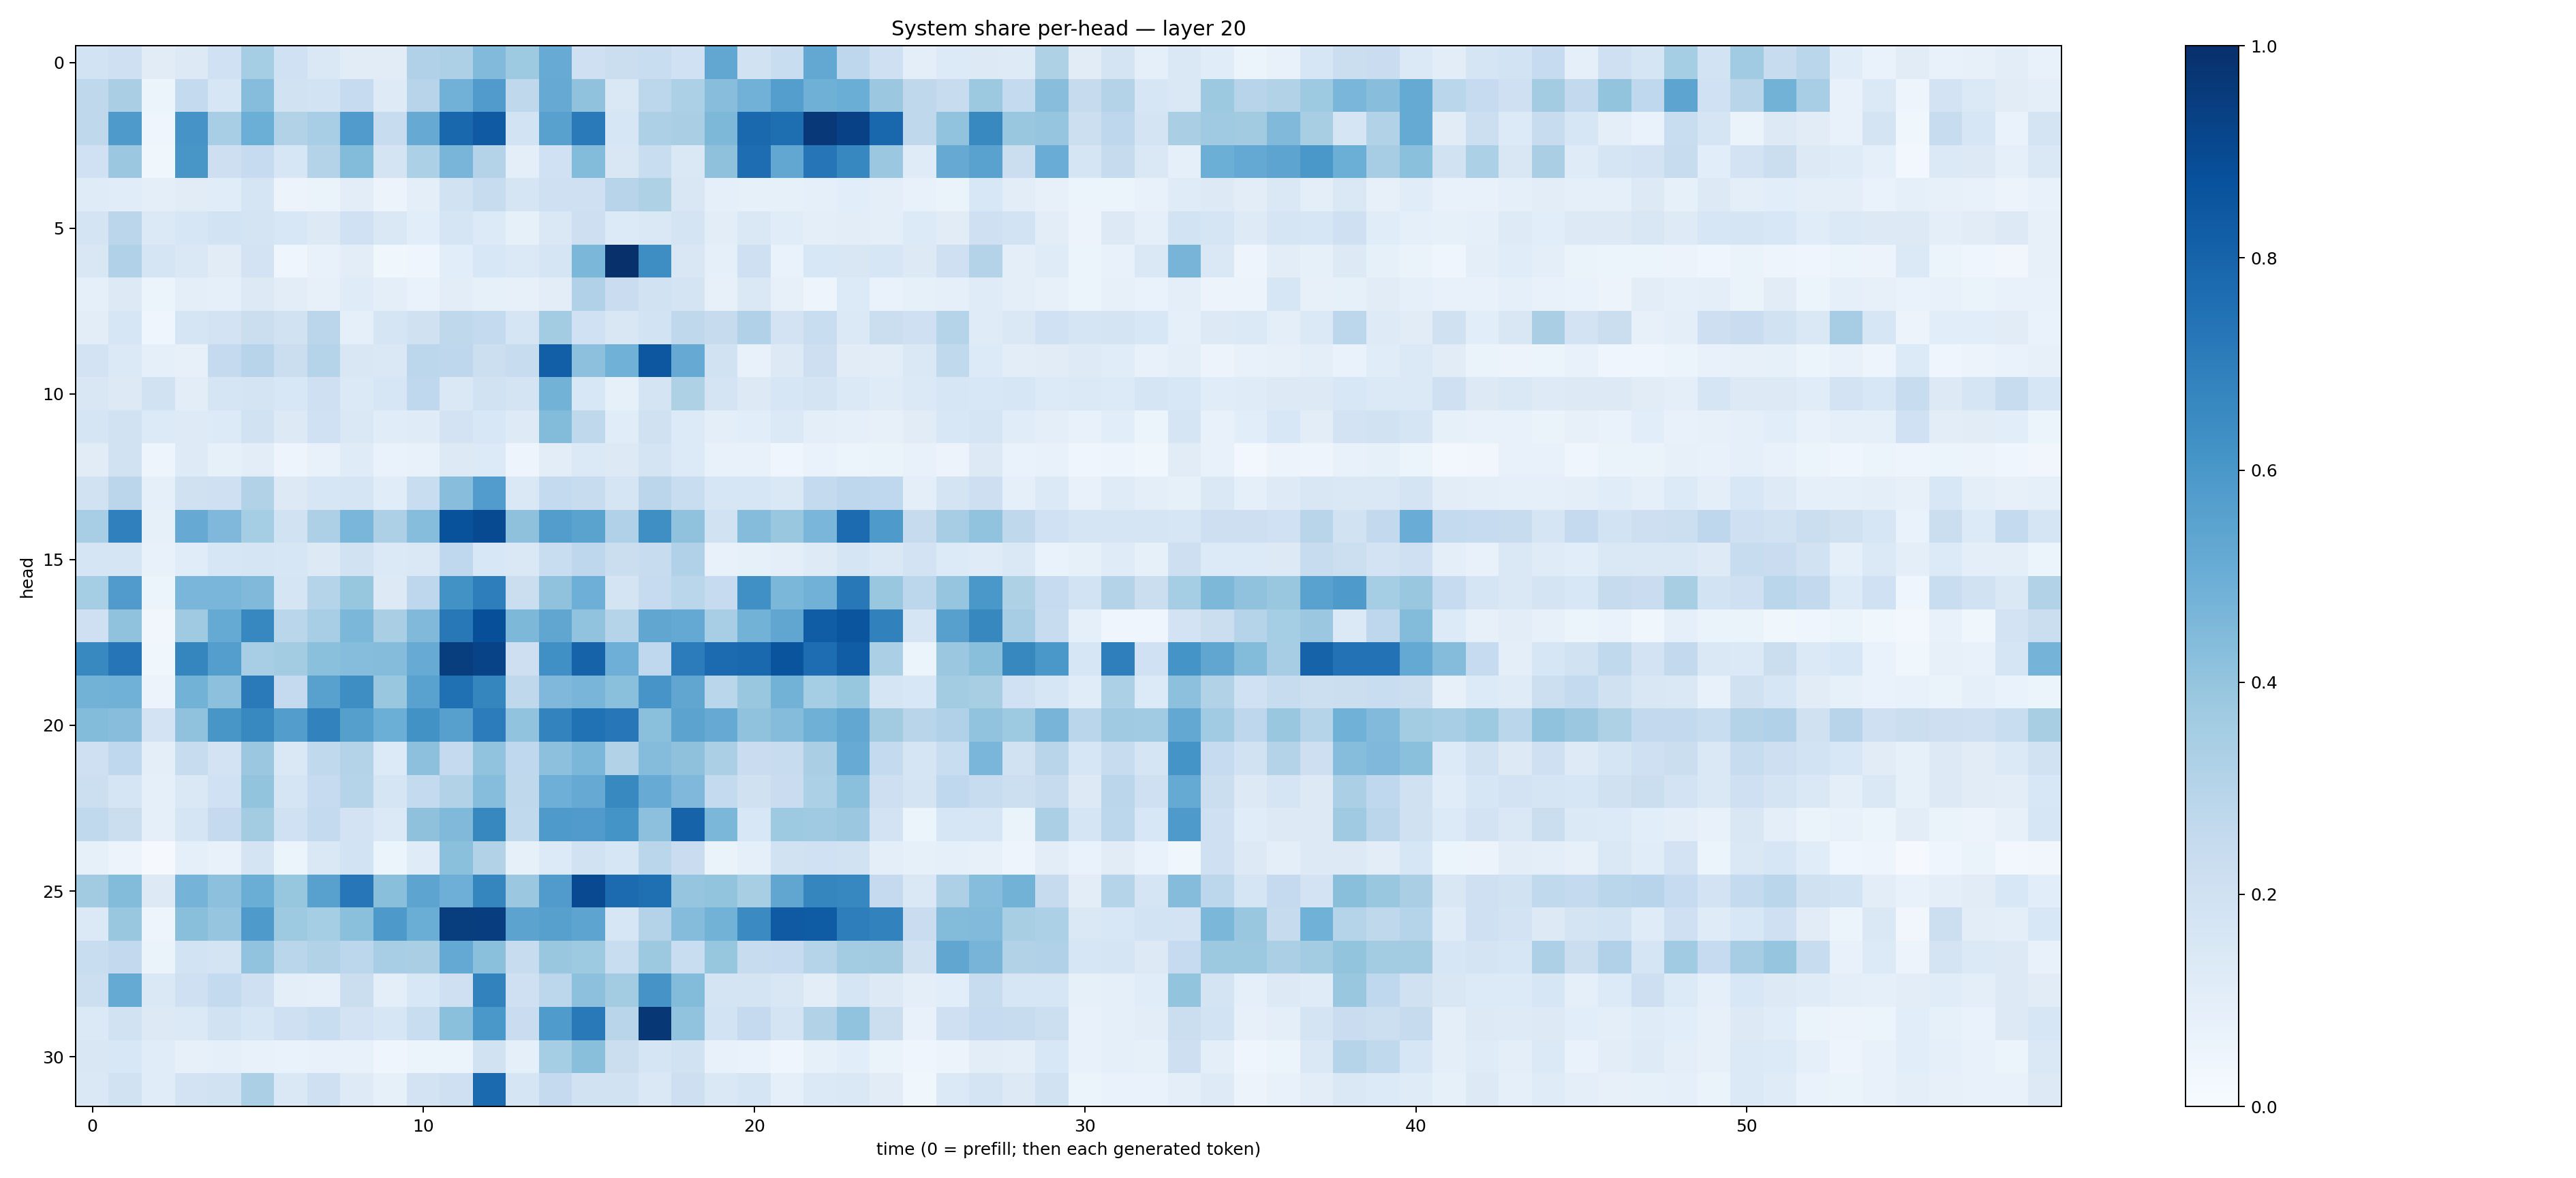

The data file committed next to this chart (first rows):
0.18572918, 0.20494117, 0.11199938, 0.1288835, 0.20004651, 0.3529862, 0.20207782, 0.14488742, 0.110566325, 0.11020655, 0.3172375, 0.3271626, 0.44479424, 0.37273484, 0.51071954, 0.208667, 0.22123331, 0.23198962, 0.20099056, 0.53105974, 0.19297765, 0.23191728, 0.52562267, 0.27495298
0.2733, 0.3369, 0.05153, 0.2558, 0.1632, 0.4311, 0.1948, 0.1871, 0.2486, 0.1245, 0.2968, 0.4841, 0.5807, 0.2726, 0.5141, 0.4092, 0.1436, 0.2779, 0.3297, 0.4264, 0.4811, 0.567, 0.4903, 0.5024
0.2718, 0.5872, 0.04196, 0.6129, 0.3446, 0.4988, 0.312, 0.3448, 0.5803, 0.242, 0.5142, 0.7876, 0.8389, 0.1849, 0.5576, 0.7135, 0.162, 0.3243, 0.338, 0.4559, 0.7837, 0.7611, 0.9686, 0.9323
0.1996, 0.3803, 0.03548, 0.6041, 0.2143, 0.2461, 0.1602, 0.3051, 0.4382, 0.1719, 0.3309, 0.4685, 0.3079, 0.1014, 0.201, 0.4375, 0.149, 0.2307, 0.1416, 0.4139, 0.7621, 0.5306, 0.7322, 0.6671
0.1192, 0.117, 0.09439, 0.1117, 0.1139, 0.1643, 0.05714, 0.06304, 0.1043, 0.05633, 0.0973, 0.1914, 0.2347, 0.1699, 0.2067, 0.2079, 0.2959, 0.3213, 0.1514, 0.08671, 0.08327, 0.0851, 0.09256, 0.1061
0.1797, 0.282, 0.1377, 0.16, 0.1847, 0.176, 0.1542, 0.1274, 0.2014, 0.1432, 0.1074, 0.1641, 0.1342, 0.08344, 0.1411, 0.2133, 0.1338, 0.1451, 0.172, 0.1017, 0.1483, 0.1169, 0.09987, 0.105
0.1521, 0.3179, 0.169, 0.1472, 0.1119, 0.1809, 0.04178, 0.07101, 0.103, 0.03798, 0.0466, 0.1072, 0.1529, 0.1401, 0.1712, 0.4582, 0.9991, 0.6392, 0.1485, 0.0901, 0.2076, 0.06668, 0.156, 0.1491
0.08714, 0.1251, 0.05112, 0.09483, 0.08674, 0.1298, 0.1018, 0.07977, 0.1184, 0.09465, 0.06933, 0.1047, 0.08296, 0.08164, 0.1031, 0.319, 0.2274, 0.1931, 0.1784, 0.07865, 0.148, 0.08103, 0.04831, 0.1353
0.1043, 0.1601, 0.04103, 0.1683, 0.1833, 0.2213, 0.1911, 0.2831, 0.08834, 0.1653, 0.1957, 0.2724, 0.2551, 0.1664, 0.359, 0.1997, 0.1499, 0.1869, 0.2722, 0.2425, 0.3194, 0.1816, 0.2324, 0.14
0.1816, 0.1391, 0.08627, 0.07877, 0.2513, 0.2955, 0.2262, 0.2973, 0.1494, 0.143, 0.2795, 0.2738, 0.2183, 0.2376, 0.8171, 0.4173, 0.486, 0.8508, 0.5128, 0.1945, 0.07593, 0.1293, 0.2126, 0.1126
0.1503, 0.1266, 0.1883, 0.1019, 0.1714, 0.1768, 0.1552, 0.2065, 0.14, 0.1592, 0.2691, 0.1438, 0.1908, 0.1757, 0.4783, 0.1562, 0.08293, 0.1739, 0.3241, 0.1796, 0.1327, 0.1603, 0.1753, 0.1379
0.1712, 0.193, 0.1342, 0.1249, 0.1347, 0.1887, 0.128, 0.2031, 0.1428, 0.1157, 0.1188, 0.1822, 0.154, 0.1223, 0.4383, 0.2713, 0.1155, 0.199, 0.1355, 0.09797, 0.1092, 0.1399, 0.09859, 0.09328
0.1128, 0.1938, 0.04894, 0.1244, 0.08214, 0.1045, 0.04707, 0.07462, 0.1189, 0.06846, 0.07747, 0.1254, 0.1351, 0.04715, 0.104, 0.1387, 0.1304, 0.173, 0.1336, 0.07087, 0.07594, 0.04458, 0.06912, 0.05865
0.1917, 0.2838, 0.08613, 0.1967, 0.2085, 0.31, 0.1295, 0.1617, 0.1696, 0.1146, 0.234, 0.4286, 0.5761, 0.148, 0.2547, 0.2411, 0.1698, 0.2824, 0.2324, 0.159, 0.1636, 0.1429, 0.2568, 0.2752
0.3466, 0.6903, 0.08475, 0.5133, 0.4513, 0.3545, 0.1952, 0.3278, 0.4612, 0.325, 0.4331, 0.8696, 0.8984, 0.4121, 0.5741, 0.5476, 0.3173, 0.6355, 0.4099, 0.1936, 0.4367, 0.3844, 0.4644, 0.7696
0.1651, 0.1667, 0.07768, 0.1149, 0.1616, 0.1669, 0.1571, 0.1279, 0.189, 0.1398, 0.1471, 0.2678, 0.155, 0.1416, 0.2319, 0.2751, 0.2231, 0.2402, 0.3189, 0.07244, 0.08213, 0.09725, 0.1245, 0.1688
0.354, 0.5804, 0.06049, 0.4622, 0.4625, 0.446, 0.1678, 0.3005, 0.3931, 0.1269, 0.2746, 0.6246, 0.6968, 0.2244, 0.4101, 0.493, 0.1796, 0.2496, 0.2882, 0.2461, 0.629, 0.4601, 0.4827, 0.7189
0.2067, 0.407, 0.03402, 0.3697, 0.5175, 0.6648, 0.2858, 0.3472, 0.4581, 0.3398, 0.449, 0.719, 0.8811, 0.4532, 0.5323, 0.4025, 0.3036, 0.535, 0.5216, 0.3464, 0.4794, 0.5331, 0.8246, 0.8586
0.6563, 0.7266, 0.03596, 0.6712, 0.57, 0.3454, 0.3584, 0.4189, 0.4326, 0.4373, 0.5102, 0.9454, 0.9229, 0.2133, 0.6297, 0.8038, 0.4957, 0.2688, 0.7039, 0.7714, 0.7833, 0.8625, 0.7652, 0.8249
0.4777, 0.4875, 0.05635, 0.4779, 0.4152, 0.7129, 0.2537, 0.5583, 0.6379, 0.3886, 0.5539, 0.7539, 0.6717, 0.271, 0.4509, 0.4673, 0.419, 0.6092, 0.5346, 0.2882, 0.3859, 0.4789, 0.3542, 0.3908
0.4399, 0.4286, 0.1801, 0.4093, 0.6017, 0.6586, 0.5705, 0.6809, 0.5628, 0.4985, 0.6249, 0.5593, 0.7061, 0.4054, 0.6782, 0.7476, 0.7247, 0.4213, 0.5445, 0.5123, 0.4099, 0.4368, 0.4889, 0.5295
0.2046, 0.2689, 0.09857, 0.2417, 0.1797, 0.3828, 0.1427, 0.2654, 0.3074, 0.1355, 0.4172, 0.2532, 0.4043, 0.2672, 0.4158, 0.4608, 0.3141, 0.435, 0.4104, 0.3358, 0.2294, 0.2359, 0.338, 0.5109
0.2179, 0.1674, 0.08824, 0.1428, 0.2024, 0.4011, 0.1718, 0.2466, 0.2972, 0.1678, 0.2575, 0.3095, 0.4334, 0.271, 0.4947, 0.512, 0.6572, 0.5101, 0.4519, 0.2543, 0.1989, 0.2288, 0.3297, 0.4194
0.2633, 0.2218, 0.08917, 0.1698, 0.2537, 0.3592, 0.2006, 0.2551, 0.1799, 0.1398, 0.4133, 0.4455, 0.6638, 0.2648, 0.5862, 0.5805, 0.6137, 0.4162, 0.8022, 0.4605, 0.1532, 0.3713, 0.37, 0.3813
0.0839, 0.0579, 0.01108, 0.09315, 0.07382, 0.1761, 0.06081, 0.1431, 0.1875, 0.05117, 0.1204, 0.4194, 0.3111, 0.08424, 0.1341, 0.1925, 0.1637, 0.286, 0.2268, 0.06421, 0.09067, 0.1891, 0.2003, 0.1877
0.3624, 0.4405, 0.1287, 0.4743, 0.4153, 0.5015, 0.3925, 0.5582, 0.7228, 0.424, 0.5428, 0.4941, 0.6691, 0.3822, 0.579, 0.9, 0.7723, 0.7543, 0.397, 0.3995, 0.3434, 0.5329, 0.6681, 0.6666
0.1391, 0.3879, 0.05051, 0.4241, 0.3983, 0.5879, 0.3748, 0.3542, 0.4215, 0.5901, 0.5037, 0.9463, 0.9433, 0.5448, 0.559, 0.5391, 0.1619, 0.3077, 0.4355, 0.4784, 0.649, 0.8398, 0.8282, 0.6975
0.2342, 0.2616, 0.06523, 0.1842, 0.1773, 0.4044, 0.2864, 0.3092, 0.2779, 0.3452, 0.3394, 0.5196, 0.4217, 0.2344, 0.389, 0.3717, 0.231, 0.3784, 0.2308, 0.392, 0.2391, 0.2464, 0.302, 0.3566
0.2181, 0.5162, 0.141, 0.2074, 0.2547, 0.2061, 0.09463, 0.08861, 0.2237, 0.1011, 0.1535, 0.2083, 0.6817, 0.206, 0.2781, 0.4146, 0.3582, 0.6125, 0.4379, 0.1727, 0.1792, 0.1487, 0.1026, 0.1698
0.1406, 0.1888, 0.1251, 0.1387, 0.1944, 0.1593, 0.2043, 0.2331, 0.1832, 0.16, 0.2321, 0.4198, 0.6008, 0.2278, 0.5836, 0.7161, 0.2928, 0.9714, 0.4035, 0.1857, 0.2518, 0.1792, 0.3098, 0.4048
0.1489, 0.155, 0.1155, 0.08085, 0.09295, 0.07785, 0.07016, 0.07624, 0.07678, 0.04275, 0.06055, 0.06195, 0.19, 0.09216, 0.355, 0.4244, 0.221, 0.1698, 0.1898, 0.07696, 0.06656, 0.04077, 0.08295, 0.1075
0.148, 0.1893, 0.1134, 0.1798, 0.1911, 0.3347, 0.1477, 0.2059, 0.124, 0.0825, 0.1836, 0.2079, 0.7762, 0.1689, 0.2537, 0.1922, 0.1937, 0.1423, 0.2127, 0.1412, 0.166, 0.08806, 0.1371, 0.1438
